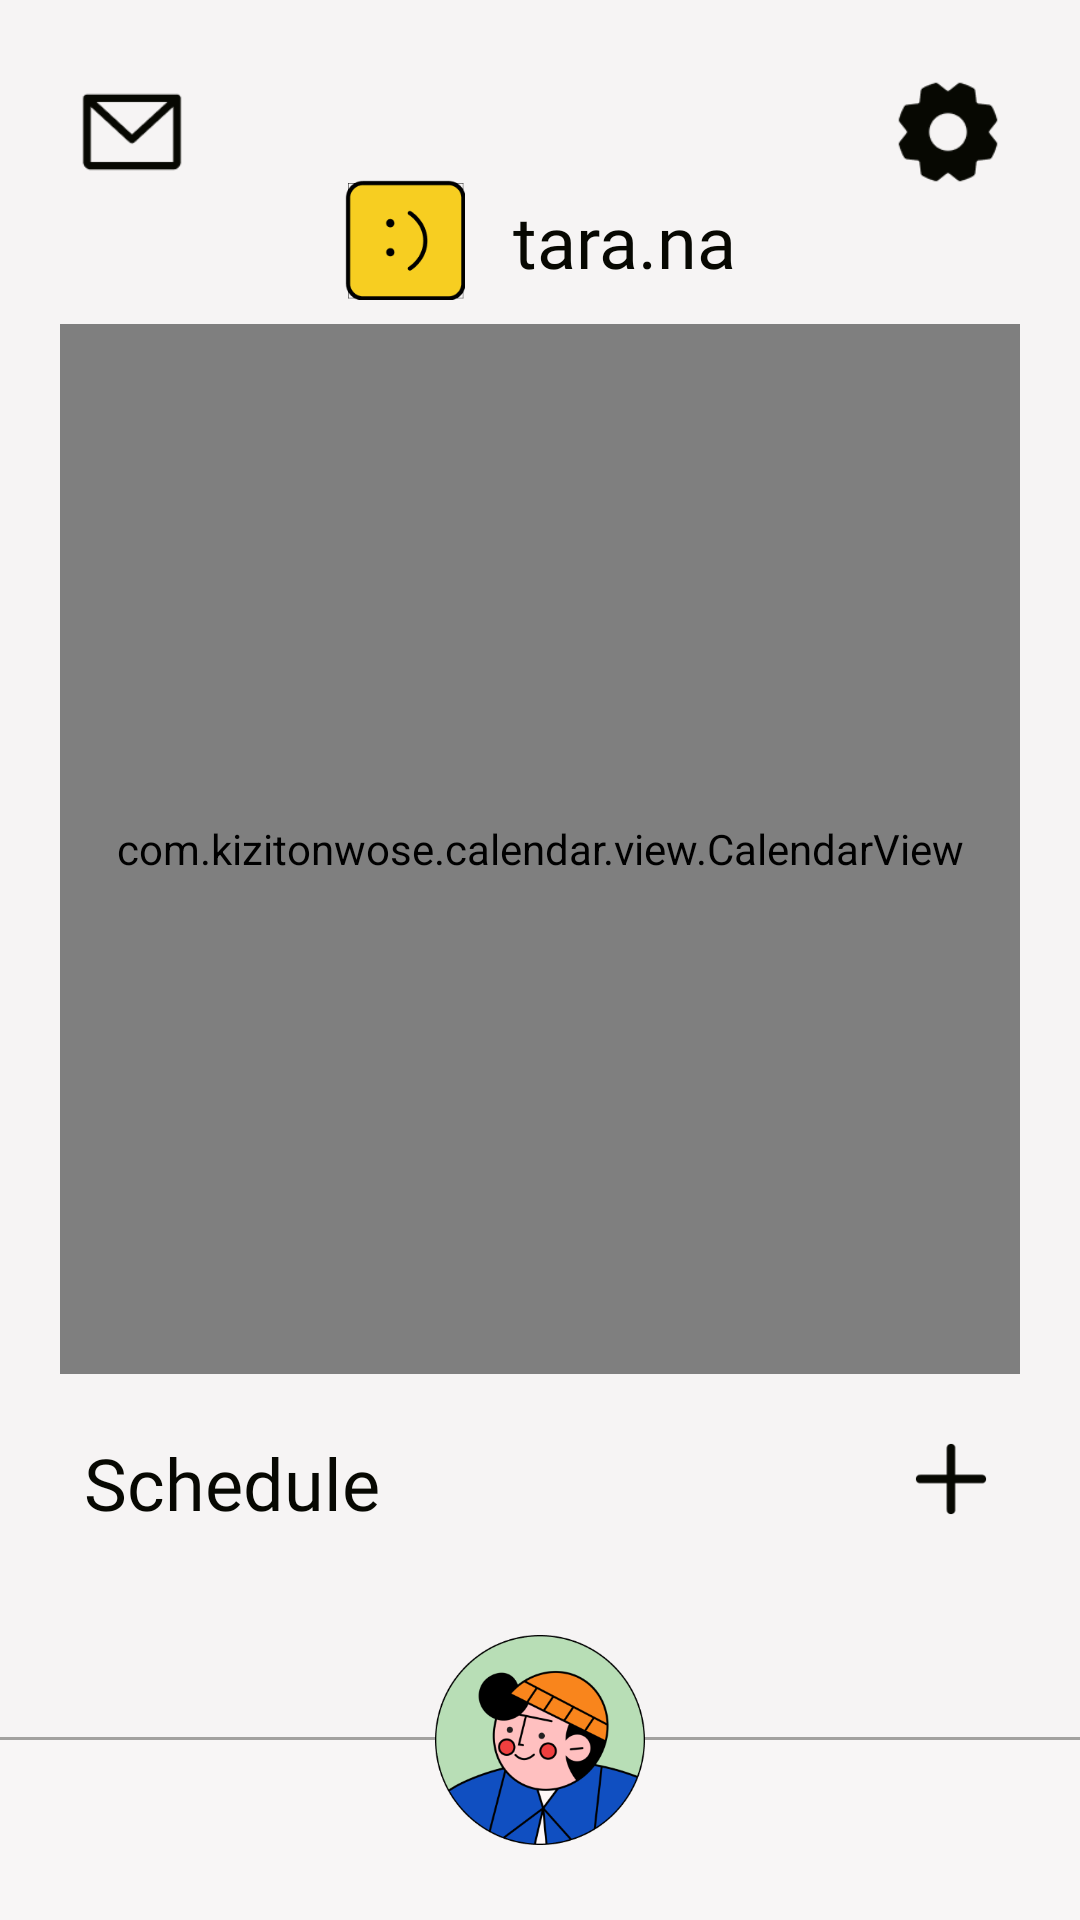

Android layout source for this screen:
<!-- AndroidManifest.xml: application theme Theme.AppCompat.NoActionBar -->
<!-- res/layout/activity_schedule_main.xml -->
<?xml version="1.0" encoding="utf-8"?>
<androidx.constraintlayout.widget.ConstraintLayout xmlns:android="http://schemas.android.com/apk/res/android"
    xmlns:tools="http://schemas.android.com/tools"
    android:layout_width="match_parent"
    android:layout_height="match_parent"
    xmlns:app="http://schemas.android.com/apk/res-auto"
    android:background="#F6F4F4">

    <ImageButton
        android:id="@+id/activity_schedule_main_ib_settings"
        android:layout_width="40dp"
        android:layout_height="40dp"
        android:layout_marginTop="24dp"
        android:layout_marginRight="24dp"
        android:background="?android:attr/selectableItemBackgroundBorderless"
        android:scaleType="centerInside"
        android:src="@drawable/ic_settings"
        app:layout_constraintEnd_toEndOf="parent"
        app:layout_constraintTop_toTopOf="parent" />

    <ImageButton
        android:id="@+id/activity_schedule_main_ib_inbox"
        android:layout_width="40dp"
        android:layout_height="40dp"
        android:layout_marginLeft="24dp"
        android:layout_marginTop="24dp"
        android:background="?android:attr/selectableItemBackgroundBorderless"
        android:scaleType="centerInside"
        android:src="@drawable/ic_inbox"
        app:layout_constraintStart_toStartOf="parent"
        app:layout_constraintTop_toTopOf="parent" />

    <androidx.constraintlayout.widget.ConstraintLayout
        android:id="@+id/activity_schedule_main_list_logo"
        android:layout_width="wrap_content"
        android:layout_height="wrap_content"
        android:layout_marginTop="60dp"
        app:layout_constraintEnd_toEndOf="parent"
        app:layout_constraintStart_toStartOf="parent"
        app:layout_constraintTop_toTopOf="parent">

        <ImageView
            android:id="@+id/activity_schedule_main_list_iv_logo"
            android:layout_width="40dp"
            android:layout_height="40dp"
            android:src="@drawable/logo_chat"
            app:layout_constraintBottom_toBottomOf="parent"
            app:layout_constraintStart_toStartOf="parent"
            app:layout_constraintTop_toTopOf="parent" />

        <TextView
            android:id="@+id/activity_schedule_main_list_tv_app_name"
            android:layout_width="wrap_content"
            android:layout_height="wrap_content"
            android:layout_marginStart="16dp"
            android:fontFamily="@font/monument_extended_regular"
            android:text="@string/app_name"
            android:textColor="#070802"
            android:textSize="24sp"
            app:layout_constraintBottom_toBottomOf="parent"
            app:layout_constraintStart_toEndOf="@+id/activity_schedule_main_list_iv_logo"
            app:layout_constraintTop_toTopOf="parent" />

    </androidx.constraintlayout.widget.ConstraintLayout>

    <com.kizitonwose.calendar.view.CalendarView
        android:id="@+id/activity_schedule_main_calendar_view"
        android:layout_width="match_parent"
        android:layout_height="350dp"
        android:layout_marginStart="20dp"
        android:layout_marginTop="8dp"
        android:layout_marginEnd="20dp"
        app:cv_daySize="rectangle"
        app:cv_dayViewResource="@layout/calendar_day_layout"
        app:cv_monthHeaderResource="@layout/calendar_day_titles_container"
        app:layout_constraintEnd_toEndOf="parent"
        app:layout_constraintHorizontal_bias="0.0"
        app:layout_constraintStart_toStartOf="parent"
        app:layout_constraintTop_toBottomOf="@+id/activity_schedule_main_list_logo">

    </com.kizitonwose.calendar.view.CalendarView>

    <androidx.constraintlayout.widget.ConstraintLayout
        android:id="@+id/constraintLayout"
        android:layout_width="match_parent"
        android:layout_height="wrap_content"
        android:layout_marginTop="20dp"
        app:layout_constraintTop_toBottomOf="@+id/activity_schedule_main_calendar_view"
        tools:layout_editor_absoluteX="0dp">

        <TextView
            android:id="@+id/activity_schedule_main_tv_schedule"
            android:layout_width="wrap_content"
            android:layout_height="wrap_content"
            android:layout_marginStart="28dp"
            android:fontFamily="@font/jeko_demo_extrabold"
            android:text="Schedule"
            android:textColor="#070802"
            android:textSize="24sp"
            app:layout_constraintBottom_toBottomOf="parent"
            app:layout_constraintStart_toStartOf="parent"
            app:layout_constraintTop_toTopOf="parent"
            app:layout_constraintVertical_bias="0.533" />

        <ImageButton
            android:id="@+id/activity_schedule_main_ib"
            android:layout_width="30dp"
            android:layout_height="30dp"
            android:layout_marginEnd="28dp"
            android:background="?android:attr/selectableItemBackgroundBorderless"
            android:scaleType="centerInside"
            app:layout_constraintBottom_toBottomOf="parent"
            app:layout_constraintEnd_toEndOf="parent"
            app:layout_constraintTop_toTopOf="parent"
            app:layout_constraintVertical_bias="0.0"
            app:srcCompat="@drawable/ic_add" />
    </androidx.constraintlayout.widget.ConstraintLayout>

    <androidx.recyclerview.widget.RecyclerView
        android:id="@+id/activity_schedule_main_rv"
        android:layout_width="match_parent"
        android:layout_height="0dp"
        app:layout_constraintBottom_toTopOf="@+id/activity_schedule_main_back_profile_bg"
        app:layout_constraintTop_toBottomOf="@+id/constraintLayout"
        tools:layout_editor_absoluteX="20dp" />

    <View
        android:id="@+id/activity_schedule_main_line"
        android:layout_width="match_parent"
        android:layout_height="1dp"
        android:layout_marginBottom="60dp"
        android:background="#59070802"
        app:layout_constraintBottom_toBottomOf="parent"
        app:layout_constraintEnd_toEndOf="parent"
        app:layout_constraintStart_toStartOf="parent" />

    <View
        android:id="@+id/activity_schedule_main_back_profile_bg"
        android:layout_width="match_parent"
        android:layout_height="60dp"
        android:background="#F8F6F6"
        app:layout_constraintBottom_toBottomOf="parent" />

    <ImageButton
        android:id="@+id/activity_schedule_main_profile_user"
        android:layout_width="70dp"
        android:layout_height="70dp"
        android:layout_gravity="center"
        android:layout_marginBottom="25dp"
        android:background="?android:attr/selectableItemBackgroundBorderless"
        android:scaleType="centerInside"
        android:src="@drawable/asset_profile1"
        app:layout_constraintBottom_toBottomOf="parent"
        app:layout_constraintEnd_toEndOf="parent"
        app:layout_constraintStart_toStartOf="parent" />
</androidx.constraintlayout.widget.ConstraintLayout>
<!-- res/layout/calendar_day_layout.xml (included above) -->
<?xml version="1.0" encoding="utf-8"?>
<androidx.constraintlayout.widget.ConstraintLayout xmlns:android="http://schemas.android.com/apk/res/android"
    xmlns:app="http://schemas.android.com/apk/res-auto"
    android:layout_width="wrap_content"
    android:layout_height="wrap_content"
    xmlns:tools="http://schemas.android.com/tools"
    android:padding="5dp"
    >

    <androidx.constraintlayout.widget.ConstraintLayout
        android:id="@+id/calendar_day_layout_cl"
        android:layout_width="match_parent"
        android:layout_height="wrap_content"
        android:background="@drawable/date_round_white_10_gray_outline"
        app:layout_constraintBottom_toBottomOf="parent"
        app:layout_constraintEnd_toEndOf="parent"
        app:layout_constraintStart_toStartOf="parent"
        app:layout_constraintTop_toTopOf="parent"
        android:padding="10dp">

        <TextView
            android:id="@+id/calendar_day_layout_tv"
            android:layout_width="wrap_content"
            android:layout_height="wrap_content"
            android:fontFamily="@font/jeko_demo_extrabold"
            app:layout_constraintBottom_toBottomOf="parent"
            app:layout_constraintEnd_toEndOf="parent"
            app:layout_constraintStart_toStartOf="parent"
            app:layout_constraintTop_toTopOf="parent"
            android:textColor="#000000"
            android:textSize="15sp"
            tools:text="22" />

    </androidx.constraintlayout.widget.ConstraintLayout>
</androidx.constraintlayout.widget.ConstraintLayout>
<!-- res/layout/calendar_day_titles_container.xml (included above) -->
<?xml version="1.0" encoding="utf-8"?>
<LinearLayout xmlns:android="http://schemas.android.com/apk/res/android"
    xmlns:app="http://schemas.android.com/apk/res-auto"
    android:layout_width="match_parent"
    android:layout_height="wrap_content"
    android:orientation="vertical">

    <androidx.constraintlayout.widget.ConstraintLayout
        android:layout_width="match_parent"
        android:layout_height="wrap_content"
        android:paddingBottom="20dp"
        android:paddingTop="20dp">

        <ImageButton
            android:id="@+id/calendar_day_titles_container_ib_left"
            android:layout_width="30dp"
            android:layout_height="30dp"
            android:layout_marginStart="20dp"
            android:adjustViewBounds="true"
            android:background="@drawable/btn_round_grey_inf"
            android:padding="5dp"
            android:scaleType="fitCenter"
            app:layout_constraintBottom_toBottomOf="parent"
            app:layout_constraintStart_toStartOf="parent"
            app:layout_constraintTop_toTopOf="parent"
            app:srcCompat="@drawable/ic_left_arrow"
            app:tint="#F6F4F4" />

        <TextView
            android:id="@+id/calendar_day_titles_container_tv"
            android:layout_width="wrap_content"
            android:layout_height="wrap_content"
            android:layout_gravity="center"
            android:fontFamily="@font/jeko_demo_extrabold"
            android:text="Test"
            android:textColor="#000000"
            android:textSize="28sp"
            app:layout_constraintBottom_toBottomOf="parent"
            app:layout_constraintEnd_toEndOf="parent"
            app:layout_constraintStart_toStartOf="parent"
            app:layout_constraintTop_toTopOf="parent"/>


        <ImageButton
            android:id="@+id/calendar_day_titles_container_ib_right"
            android:layout_width="30dp"
            android:layout_height="30dp"
            android:layout_marginEnd="20dp"
            android:adjustViewBounds="true"
            android:background="@drawable/btn_round_grey_inf"
            android:padding="5dp"
            android:scaleType="fitCenter"
            app:layout_constraintBottom_toBottomOf="parent"
            app:layout_constraintEnd_toEndOf="parent"
            app:layout_constraintTop_toTopOf="parent"
            app:srcCompat="@drawable/ic_right_arrow"
            app:tint="#F6F4F4" />

    </androidx.constraintlayout.widget.ConstraintLayout>

    <LinearLayout
        android:id="@+id/calendar_day_titles_container_ll"
        android:layout_width="match_parent"
        android:layout_height="wrap_content"
        android:weightSum="7"
        android:orientation="horizontal">

        <include layout="@layout/calendar_day_title_text" />
        <include layout="@layout/calendar_day_title_text" />
        <include layout="@layout/calendar_day_title_text" />
        <include layout="@layout/calendar_day_title_text" />
        <include layout="@layout/calendar_day_title_text" />
        <include layout="@layout/calendar_day_title_text" />
        <include layout="@layout/calendar_day_title_text" />

    </LinearLayout>
</LinearLayout>
<!-- res/layout/calendar_day_title_text.xml (included above) -->
<TextView xmlns:android="http://schemas.android.com/apk/res/android"
        android:layout_width="0dp"
        android:layout_height="wrap_content"
        android:layout_weight="1"
        android:gravity="center"
        android:textColor="#000000"
        android:fontFamily="@font/jeko_demo_extrabold"/>
<!-- resources referenced by this layout -->
<resources>
  <!-- drawable asset_profile1: png bitmap (drawable, 33216 bytes) -->
  <!-- drawable date_round_white_10_gray_outline (drawable) -->
  <?xml version="1.0" encoding="utf-8"?>
  <shape xmlns:android="http://schemas.android.com/apk/res/android"
      android:shape="rectangle">
      <solid android:color="#F8F6F6" />
      <corners android:bottomRightRadius="10dp"
          android:bottomLeftRadius="10dp"
          android:topRightRadius="10dp"
          android:topLeftRadius="10dp"/>
      <stroke android:width="1dp" android:color="#BBBAB8"/>
  </shape>
  <!-- drawable ic_add: png bitmap (drawable, 687 bytes) -->
  <!-- drawable ic_inbox: png bitmap (drawable, 1168 bytes) -->
  <!-- drawable ic_left_arrow: png bitmap (drawable, 846 bytes) -->
  <!-- drawable ic_right_arrow: png bitmap (drawable, 877 bytes) -->
  <!-- drawable ic_settings: png bitmap (drawable, 2144 bytes) -->
  <!-- drawable logo_chat: png bitmap (drawable, 2821 bytes) -->
  <string name="app_name">tara.na</string>
</resources>
